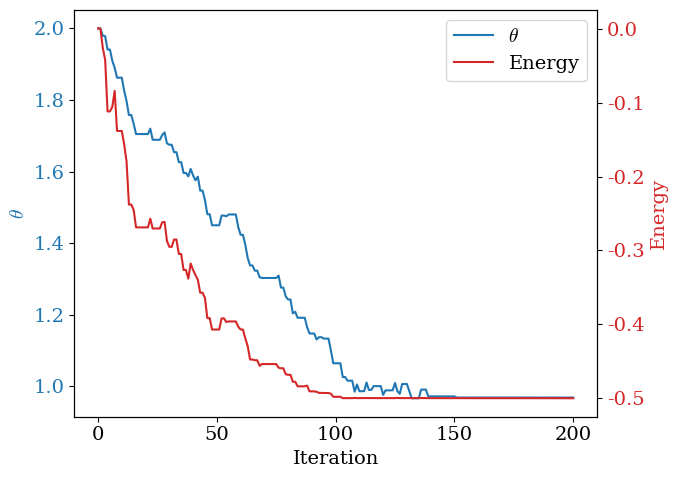

Write Python code to recreate this figure.
"""
VMC for the hydrogen atom in 3D.
 
The trial wavefunction is now psi(r; theta) = exp(-theta * r) where theta is a
free parameter that has to be found.
 
The ground-state theta is the value of theta that minimises the expectation
energy.
 
Simulated annealing is used instead to search over theta: at each
step a new theta is proposed, its energy is estimated via a
fresh Monte Carlo run, and the move is accepted if the energy
decreases, or accepted anyway with probability exp(-delta_E / T) if it
increases. This lets the search escape local minima.
"""

import time

import numpy as np
import matplotlib.pyplot as plt

# Match text to lab report
plt.rcParams.update({
    "font.size": 14,
    "axes.titlesize": 14,
    "axes.labelsize": 14,
    "ytick.labelsize": 14,
    "legend.fontsize": 14,
    "font.family": "serif",
    "mathtext.fontset": "cm",
    "axes.unicode_minus": False,
})


def w2_2nd_general(f, x, h, *f_args):
    """General 2nd-order central-difference second derivative of f at x."""
    return (f(x + h, *f_args) - 2 * f(x, *f_args) + f(x - h, *f_args)) / h**2


def pdf_xyz(x, y, z, theta):
    """|psi(r; theta)|^2 for the trial wavefunction psi = exp(-theta * r)."""
    r = np.sqrt(x**2 + y**2 + z**2)
    return (theta**3 / np.pi) * np.exp(-2 * theta * r)


def metropolis_3d_multi(step_size, pdf, iterations, n_walkers, theta):
    """
    3D Metropolis sampler with multiple walkers evolved in parallel.

    Parameters
    ----------
    step_size : float
        Half-width of the uniform proposal distribution (per coordinate).
    pdf : callable
        Target probability density, called as pdf(x, y, z, theta).
    iterations : int
        Number of steps in each chain.
    n_walkers : int
        Number of independent walkers run in parallel.
    theta : float
        Variational parameter passed through to pdf.

    Returns
    -------
    samples : ndarray, shape (iterations, n_walkers, 3)
        Sampled 3D positions for every walker at every iteration.
    acceptance_rate : float
        Percentage of proposed moves that were accepted.
    """
    samples = np.zeros((iterations, n_walkers, 3))

    # initial points in [-1, 1]^3
    samples[0, :, :] = (np.random.rand(n_walkers, 3) - 0.5) * 2.0

    accepted_number = 0
    total_proposals = (iterations - 1) * n_walkers

    for t in range(1, iterations):
        x_current = samples[t - 1, :, :]

        # proposal steps for all walkers
        step_vec = step_size * (2.0 * np.random.rand(n_walkers, 3) - 1.0)
        x_prop = x_current + step_vec

        # current and proposed pdf values
        p_current = pdf(x_current[:, 0], x_current[:, 1], x_current[:, 2], theta)
        p_prop = pdf(x_prop[:, 0], x_prop[:, 1], x_prop[:, 2], theta)

        # avoid division by zero
        alpha = np.ones(n_walkers)
        mask_valid = p_current > 0
        alpha[mask_valid] = np.minimum(1.0, p_prop[mask_valid] / p_current[mask_valid])

        # acceptance decisions
        u_accept = np.random.rand(n_walkers)
        accept = u_accept < alpha

        # update samples
        samples[t, :, :] = x_current
        samples[t, accept, :] = x_prop[accept, :]

        accepted_number += np.sum(accept)

    acceptance_rate = 100.0 * accepted_number / total_proposals if total_proposals > 0 else 0.0
    return samples, acceptance_rate


def energy(samples, theta):
    """
    Monte Carlo estimate of <H> for the hydrogen atom given sampled
    electron positions, using the local energy

        E_l(r) = -1/2 * (laplacian psi) / psi - 1/r

    The Laplacian is evaluated with a 2nd-order central difference along
    each Cartesian direction in turn.
    """
    samples = np.asarray(samples)
    if samples.ndim == 3:
        samples = samples.reshape(-1, 3)

    r = np.linalg.norm(samples, axis=1)
    h = 2e-4

    # base wavefunction values psi(r) = exp(-theta * r)
    psi0 = np.exp(-theta * r)

    # vectorised Laplacian via central differences, one Cartesian axis at a time
    lap = np.zeros_like(r)
    for dim in range(3):
        plus = samples.copy()
        minus = samples.copy()

        plus[:, dim] += h
        minus[:, dim] -= h

        r_plus = np.linalg.norm(plus, axis=1)
        r_minus = np.linalg.norm(minus, axis=1)

        psi_plus = np.exp(-theta * r_plus)
        psi_minus = np.exp(-theta * r_minus)

        lap += (psi_plus - 2.0 * psi0 + psi_minus) / h**2

    # avoid r = 0
    mask = r > 0
    local_energy = np.zeros_like(r)
    local_energy[mask] = -0.5 * lap[mask] / psi0[mask] - 1.0 / r[mask]

    return local_energy[mask].mean()


def monte_carlo_minimisation(theta_step, pdf, iterations, T, theta0,
                              n_walkers=200, pos_steps=500, pos_step_size=1.1):
    """
    Simulated annealing over the variational parameter theta.

    At each iteration, a new theta is proposed and its energy is
    estimated via a fresh multi-walker Metropolis run. The proposal is
    always accepted if it lowers the energy, and accepted with
    probability exp(-delta_E / T) otherwise, allowing occasional uphill
    moves so the search can escape local minima. T is reduced by a
    factor of 0.6 every 10 iterations.

    Returns
    -------
    theta : float
        Final (optimised) value of theta.
    acceptance_rate : float
        Percentage of theta proposals accepted.
    theta_history, energy_history : ndarray
        Theta and energy at every iteration, for convergence plots.
    """
    theta = float(theta0)
    u = np.random.rand(2 * iterations)
    n = 0

    # initial energy at starting theta
    samples, _ = metropolis_3d_multi(pos_step_size, pdf, pos_steps, n_walkers, theta)
    E = energy(samples, theta)

    accepted_number_mc = 0
    theta_history = [theta]
    energy_history = [E]

    for i in range(iterations):
        # propose new theta
        theta_dash = theta + theta_step * (2 * u[i] - 1)

        # sample positions and estimate energy for the proposed theta
        samples_dash, _ = metropolis_3d_multi(pos_step_size, pdf, pos_steps, n_walkers, theta_dash)
        E_dash = energy(samples_dash, theta_dash)

        delta_E = E_dash - E

        if delta_E > 0:
            alpha = np.exp(-delta_E / T)
            accept = u[2 * i] < alpha
        else:
            accept = True

        if accept:
            theta = theta_dash
            E = E_dash
            accepted_number_mc += 1

        theta_history.append(theta)
        energy_history.append(E)

        # cooling schedule
        n += 1
        if n == 10:
            T *= 0.6
            n = 0

    acceptance_rate = accepted_number_mc / iterations * 100
    return theta, acceptance_rate, np.array(theta_history), np.array(energy_history)


def plot_convergence(theta_history, energy_history):
    """Dual-axis plot of theta and energy against iteration number (Fig. 3)."""
    iters = np.arange(theta_history.shape[0])

    plt.figure(figsize=(7, 5))
    ax1 = plt.gca()
    ax2 = ax1.twinx()

    lns1 = ax1.plot(iters, theta_history, "-", color="tab:blue", label=r"$\theta$")
    ax1.set_xlabel("Iteration")
    ax1.set_ylabel(r"$\theta$", color="tab:blue")
    ax1.tick_params(axis="y", labelcolor="tab:blue")

    lns2 = ax2.plot(iters, energy_history, "-", color="tab:red", label="Energy")
    ax2.set_ylabel("Energy", color="tab:red")
    ax2.tick_params(axis="y", labelcolor="tab:red")

    lns = lns1 + lns2
    labels = [l.get_label() for l in lns]
    plt.legend(lns, labels, loc="best")
    plt.tight_layout()


def main():
    start = time.time()

    theta0 = 2.0

    opt_theta, acceptance_mc, theta_hist, energy_hist = monte_carlo_minimisation(
        theta_step=0.04, pdf=pdf_xyz, iterations=200, T=0.05, theta0=theta0,
        n_walkers=200, pos_steps=1000, pos_step_size=1.1,
    )
    print("Optimized Theta:", opt_theta)
    print(f"Theta acceptance: {acceptance_mc:.1f}%")

    # final, higher-statistics energy estimate at the optimised theta
    samples_optimized, position_acceptance = metropolis_3d_multi(
        step_size=1.1, pdf=pdf_xyz, iterations=2000, n_walkers=200, theta=opt_theta,
    )
    print("Estimated Energy Expectation Value with Optimized Theta:",
          energy(samples_optimized, opt_theta))
    print(f"Position acceptance with optimised theta: {position_acceptance:.1f}%")

    plot_convergence(theta_hist, energy_hist)

    end = time.time()
    print(f"Run time: {end - start:.5f} seconds")

    plt.show()


if __name__ == "__main__":
    main()
